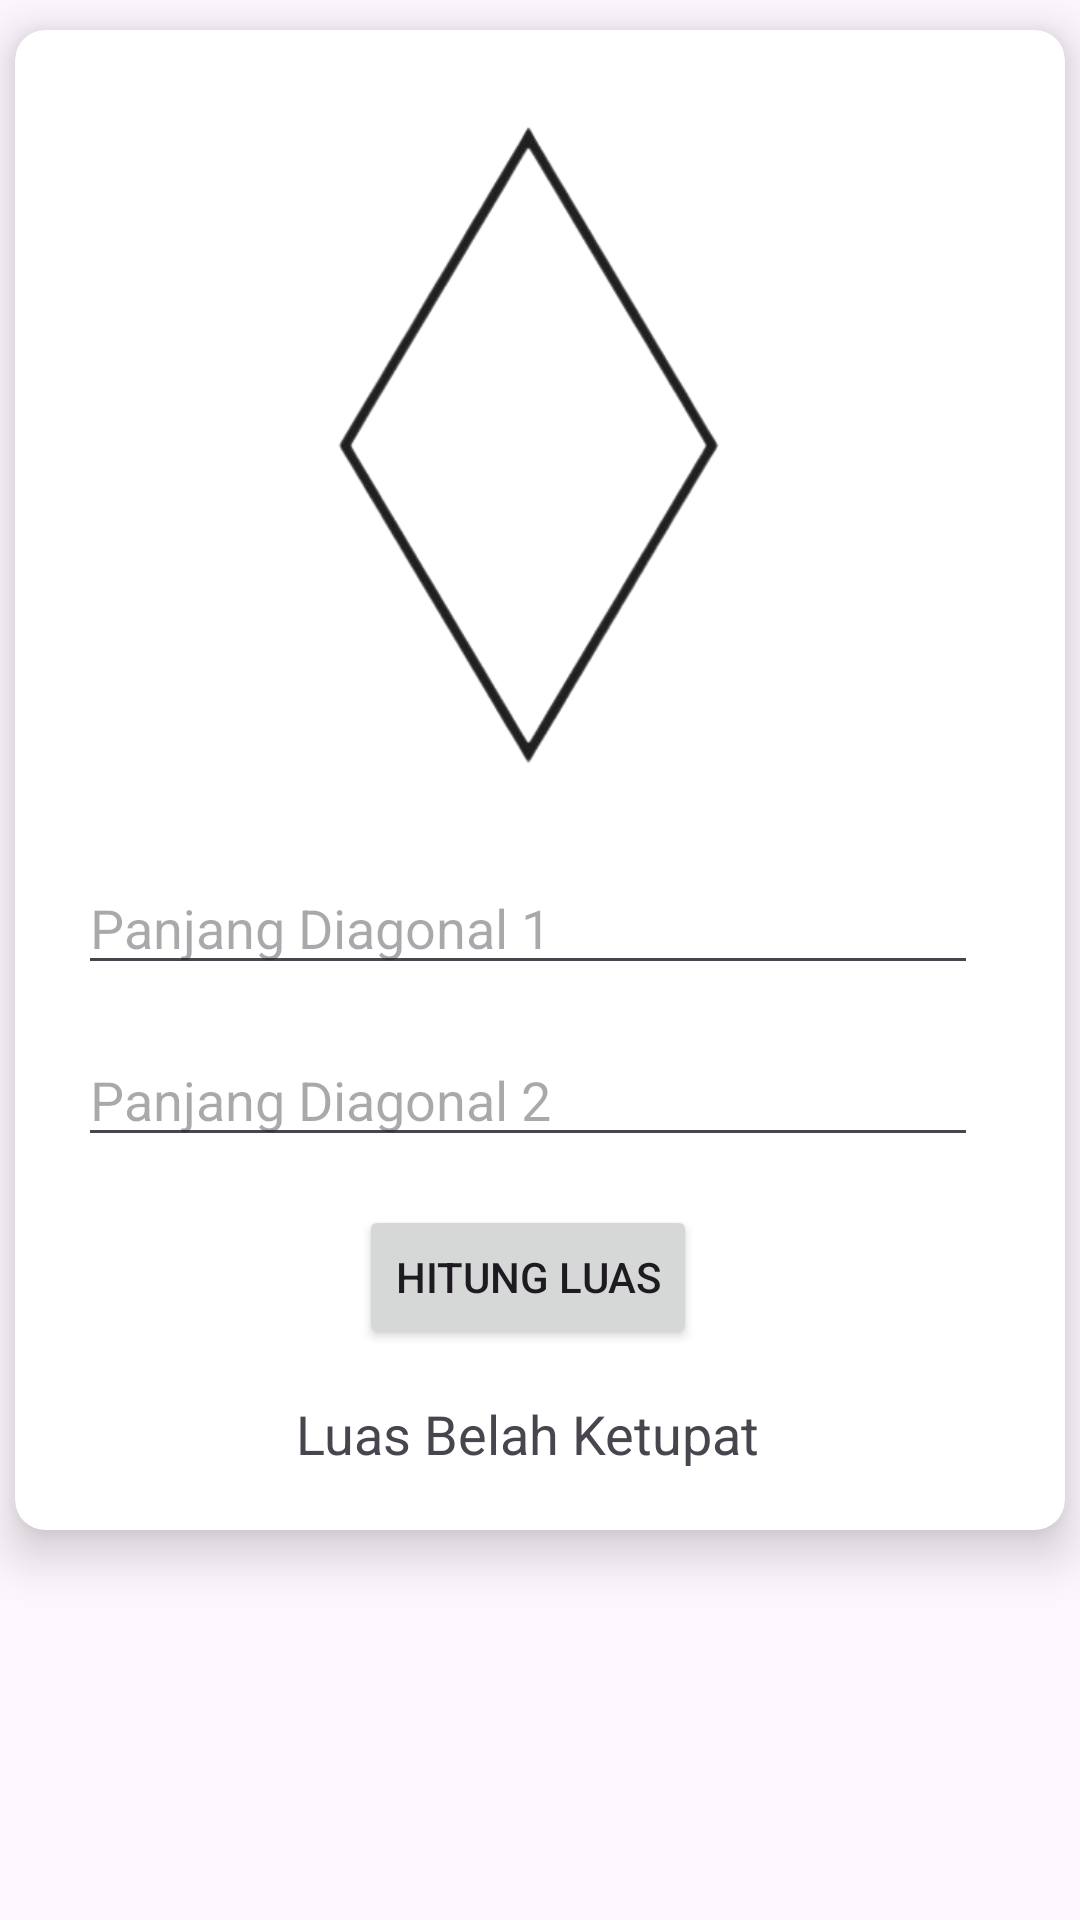

Android layout source for this screen:
<!-- AndroidManifest.xml: application theme Theme.Latihan31Maret -->
<!-- res/layout/activity_belah_ketupat.xml -->
<?xml version="1.0" encoding="utf-8"?>
<androidx.constraintlayout.widget.ConstraintLayout xmlns:android="http://schemas.android.com/apk/res/android"
    xmlns:app="http://schemas.android.com/apk/res-auto"
    xmlns:tools="http://schemas.android.com/tools"
    android:layout_width="match_parent"
    android:layout_height="match_parent"
    tools:context="bangunDatar.BelahKetupat">

    <androidx.cardview.widget.CardView
        android:id="@+id/kerucut"
        android:layout_width="350dp"
        android:layout_height="500dp"
        app:cardCornerRadius="10dp"
        app:cardElevation="10dp"
        android:layout_margin="10dp"
        app:layout_constraintStart_toStartOf="parent"
        app:layout_constraintEnd_toEndOf="parent"
        app:layout_constraintTop_toTopOf="parent"
        app:layout_constraintWidth_default="wrap"
        app:layout_constraintHeight_default="wrap">

        <androidx.constraintlayout.widget.ConstraintLayout
            android:layout_width="342dp"
            android:layout_height="match_parent">

            <ImageView
                android:id="@+id/belahketupat"
                android:layout_width="259dp"
                android:layout_height="245dp"
                android:layout_marginTop="16dp"
                android:src="@drawable/belah_ketupat"
                app:layout_constraintEnd_toEndOf="parent"
                app:layout_constraintStart_toStartOf="parent"
                app:layout_constraintTop_toTopOf="parent" />

            <EditText
                android:id="@+id/editTextDiagonal1"
                android:layout_width="300dp"
                android:layout_height="wrap_content"
                android:layout_marginTop="16dp"
                android:hint="Panjang Diagonal 1"
                android:inputType="numberDecimal"
                app:layout_constraintEnd_toEndOf="parent"
                app:layout_constraintHeight_default="wrap"
                app:layout_constraintHorizontal_bias="0.5"
                app:layout_constraintStart_toStartOf="parent"
                app:layout_constraintTop_toBottomOf="@id/belahketupat"
                app:layout_constraintWidth_default="wrap" />

            <EditText
                android:id="@+id/editTextDiagonal2"
                android:layout_width="300dp"
                android:layout_height="wrap_content"
                android:layout_marginTop="16dp"
                android:hint="Panjang Diagonal 2"
                android:inputType="numberDecimal"
                app:layout_constraintEnd_toEndOf="parent"
                app:layout_constraintHeight_default="wrap"
                app:layout_constraintHorizontal_bias="0.5"
                app:layout_constraintStart_toStartOf="parent"
                app:layout_constraintTop_toBottomOf="@id/editTextDiagonal1"
                app:layout_constraintWidth_default="wrap" />

            <Button
                android:id="@+id/buttonCalculate"
                android:layout_width="wrap_content"
                android:layout_height="wrap_content"
                android:layout_marginTop="16dp"
                android:text="Hitung Luas"
                app:layout_constraintEnd_toEndOf="parent"
                app:layout_constraintStart_toStartOf="parent"
                app:layout_constraintTop_toBottomOf="@id/editTextDiagonal2" />

            <TextView
                android:id="@+id/textViewResult"
                android:layout_width="wrap_content"
                android:layout_height="wrap_content"
                android:layout_marginTop="16dp"
                android:text="Luas Belah Ketupat"
                android:textSize="18sp"
                app:layout_constraintEnd_toEndOf="parent"
                app:layout_constraintStart_toStartOf="parent"
                app:layout_constraintTop_toBottomOf="@id/buttonCalculate" />

        </androidx.constraintlayout.widget.ConstraintLayout>
    </androidx.cardview.widget.CardView>

</androidx.constraintlayout.widget.ConstraintLayout>
<!-- resources referenced by this layout -->
<resources>
  <!-- drawable belah_ketupat: png bitmap (drawable, 42374 bytes) -->
  <style name="Theme.Latihan31Maret" parent="Base.Theme.Latihan31Maret" />
  <style name="Base.Theme.Latihan31Maret" parent="Theme.Material3.DayNight.NoActionBar">
          
          
      </style>
</resources>
